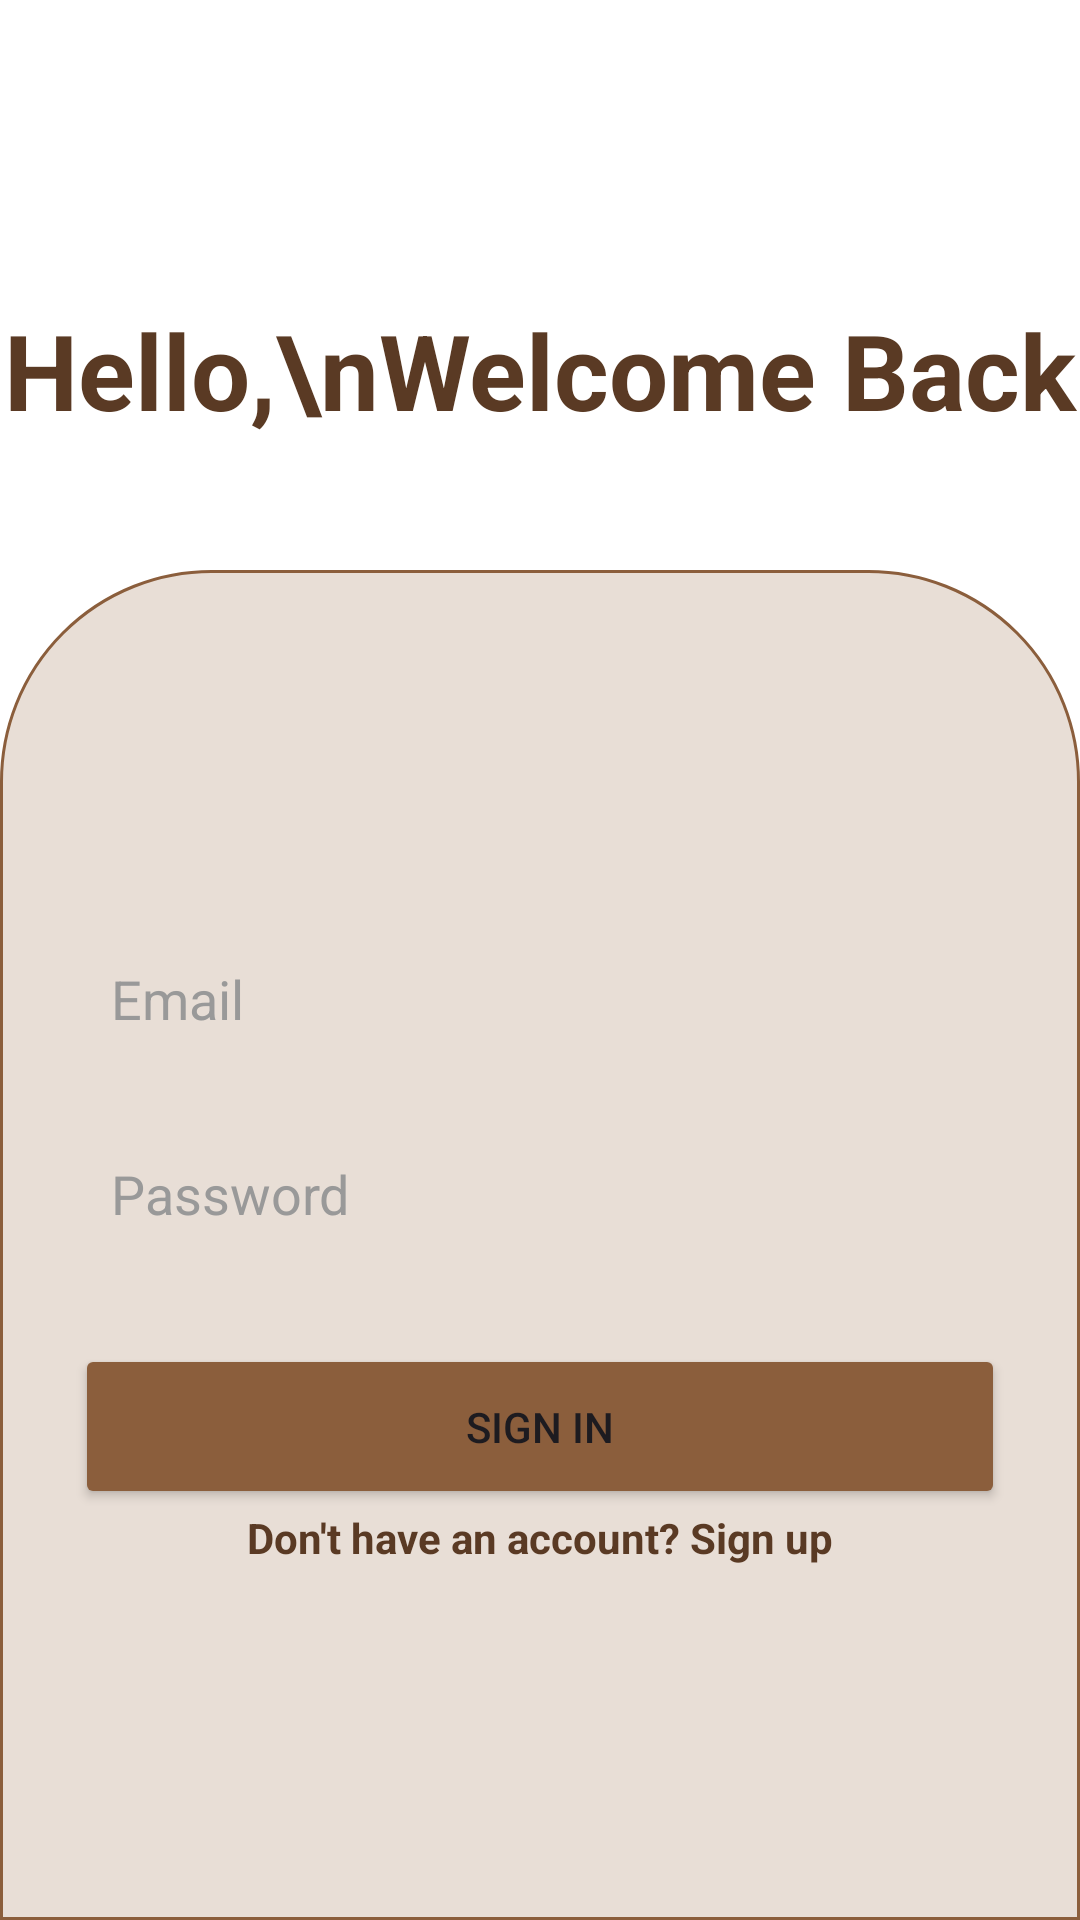

Android layout source for this screen:
<!-- AndroidManifest.xml: application theme Theme.Clothing -->
<!-- res/layout/activity_login.xml -->
<?xml version="1.0" encoding="utf-8"?>
<androidx.constraintlayout.widget.ConstraintLayout
    xmlns:android="http://schemas.android.com/apk/res/android"
    xmlns:app="http://schemas.android.com/apk/res-auto"
    android:id="@+id/main"
    android:layout_width="match_parent"
    android:layout_height="match_parent"
    android:background="@color/white">

    <androidx.appcompat.widget.Toolbar
        android:id="@+id/toolbar"
        android:layout_width="match_parent"
        android:layout_height="60dp"
        app:navigationIcon="@drawable/ic_back_arrow"
        app:layout_constraintTop_toTopOf="parent"/>

    
    <TextView
        android:id="@+id/title"
        android:layout_width="wrap_content"
        android:layout_height="wrap_content"
        android:text="Hello,\nWelcome Back"
        android:textColor="@color/dark_brown"
        android:textSize="35sp"
        android:textStyle="bold"
        android:gravity="center"
        app:layout_constraintTop_toBottomOf="@id/toolbar"
        app:layout_constraintStart_toStartOf="parent"
        app:layout_constraintEnd_toEndOf="parent"
        android:layout_marginTop="40dp"/>


    <LinearLayout
        android:layout_width="match_parent"
        android:layout_height="450dp"
        android:background="@drawable/rounded_top"
        android:orientation="vertical"
        android:gravity="center"
        android:padding="25dp"
        app:layout_constraintBottom_toBottomOf="parent">



        
        <EditText
            android:id="@+id/email"
            android:layout_width="match_parent"
            android:layout_height="50dp"
            android:hint="Email"
            android:textColor="@color/dark_brown"
            android:textColorHint="#999999"
            android:backgroundTint="@color/light_brown"
            android:padding="12dp"/>

        
        <EditText
            android:id="@+id/password"
            android:layout_width="match_parent"
            android:layout_height="50dp"
            android:layout_marginTop="15dp"
            android:hint="Password"
            android:textColor="@color/dark_brown"
            android:textColorHint="#999999"
            android:inputType="textPassword"
            android:backgroundTint="@color/light_brown"
            android:padding="12dp"/>

        
        <Button
            android:id="@+id/loginBtn"
            android:layout_width="match_parent"
            android:layout_height="55dp"
            android:layout_marginTop="25dp"
            android:text="SIGN IN"
            android:onClick="loginUser"
            android:backgroundTint="@color/brown"/>

        
        <TextView
            android:id="@+id/signupText"
            android:layout_width="wrap_content"
            android:layout_height="wrap_content"
            android:clickable="true"
            android:text="Don't have an account? Sign up"
            android:textColor="@color/dark_brown"
            android:textStyle="bold" />
    </LinearLayout>
</androidx.constraintlayout.widget.ConstraintLayout>
<!-- resources referenced by this layout -->
<resources>
  <color name="brown">#8B5E3C</color>
  <color name="dark_brown">#5A3A24</color>
  <color name="light_brown">#E8DED6</color>
  <color name="white">#FFFFFF</color>
  <!-- drawable rounded_top (drawable) -->
  <?xml version="1.0" encoding="utf-8"?>
  <shape xmlns:android="http://schemas.android.com/apk/res/android">
  
  
  <solid android:color="@color/light_brown"/>
  
  
  <corners
      android:topLeftRadius="70dp"
      android:topRightRadius="70dp"
      android:bottomLeftRadius="0dp"
      android:bottomRightRadius="0dp"/>
  
  
  <stroke
      android:width="1dp"
      android:color="@color/brown"/>
  
  
  <padding
      android:left="8dp"
      android:top="8dp"
      android:right="8dp"
      android:bottom="8dp"/>
  
  </shape>
  <style name="Theme.Clothing" parent="Base.Theme.Clothing" />
  <style name="Base.Theme.Clothing" parent="Theme.Material3.DayNight.NoActionBar">
          
          
      </style>
</resources>
